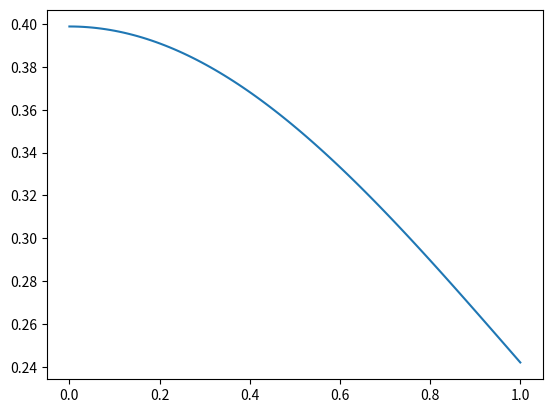

Reproduce this figure in Python.
#!/usr/bin/env python3
# -*- coding: utf-8 -*-
"""
Created on Tue Oct 12 10:47:34 2021

@author: nate_mac

Imagine that you have a molecular dynamics simulation of atoms in thermal equilibrium. 
The ideal distribution of each velocity component will be normal.  In order to
determine how likely a particular interaction will take place, like ionization, 
you need to know the probability that an individual atom will have a given velocity.  
For simplicity, we'll just look at one component of the velocity.

Write a function to return the integrated probability over a specified interval 
of 𝑥 values (which here are velocities). For now, set the mean to zero and the 
variance to one in your distribution (feel free to use keyword arguments so that
you can set these at run time).
What's the probability that the velocity of a given atom lies in the interval [−𝜎,𝜎]?
"""

#N(x | mu, sigma, n) := (n/(sigma*sqrt(2*pi))) * exp((-(x-mu)^2)/(2*sigma^2))

import random as r
import math 
import numpy as np
from pylab import *
from scipy.integrate import quad, simpson
import matplotlib.pyplot as plt

#rand_vx = r.sample(range(10, 60), 50)
"""
Attempt #1
def gauss(x):
    return exp(np.random.normal(0,1,x))

def make_gauss(N, sigma, mu,f):
    
    k = N / (sigma * math.sqrt(2*math.pi))
    s = -1.0 / (2 * sigma * sigma)
    def f():
        return k * math.exp(s * (x - mu)*(x - mu))
    return f

x = make_gauss(10,1,1,r_v)

"""


"""
Attempt #2
# Integrating a random set of int velocities (x)
np.random.seed(42)
def gaussian(x, mu, sigma):
    return ((1/(sigma*sqrt(2*pi))) * np.exp((-(x-mu)^2)/(2*sigma^2)))


# Define mu and sigma
mu = 0
sigma = 1

# Define bounds of integral
a = -3
b = 3
# Generate function values
x_range = np.linspace(-5,5,100)
fx = gaussian(x_range, mu, sigma)
out = (quad(x_range,a,b))
print(out)
"""



def make_gauss(x, sigma, mu):
    y = []
    k = 1 / (sigma * math.sqrt(2*math.pi))
    s = -1.0 / (2 * sigma * sigma)
    for i in range(len(x)):
        a = k * math.exp(s * (x[i] - mu)*(x[i] - mu))
        y.append(a)
    return y





x = np.linspace(0,1,100)
y = make_gauss(x,1,0)

print(x)
print(y)

t= trapz(y,x)

#tried to do definite points using quad, but only accepted functions
a = 0
b = 5
#q = quad(y,a,b)

plt.plot(x,y)
print(t)



